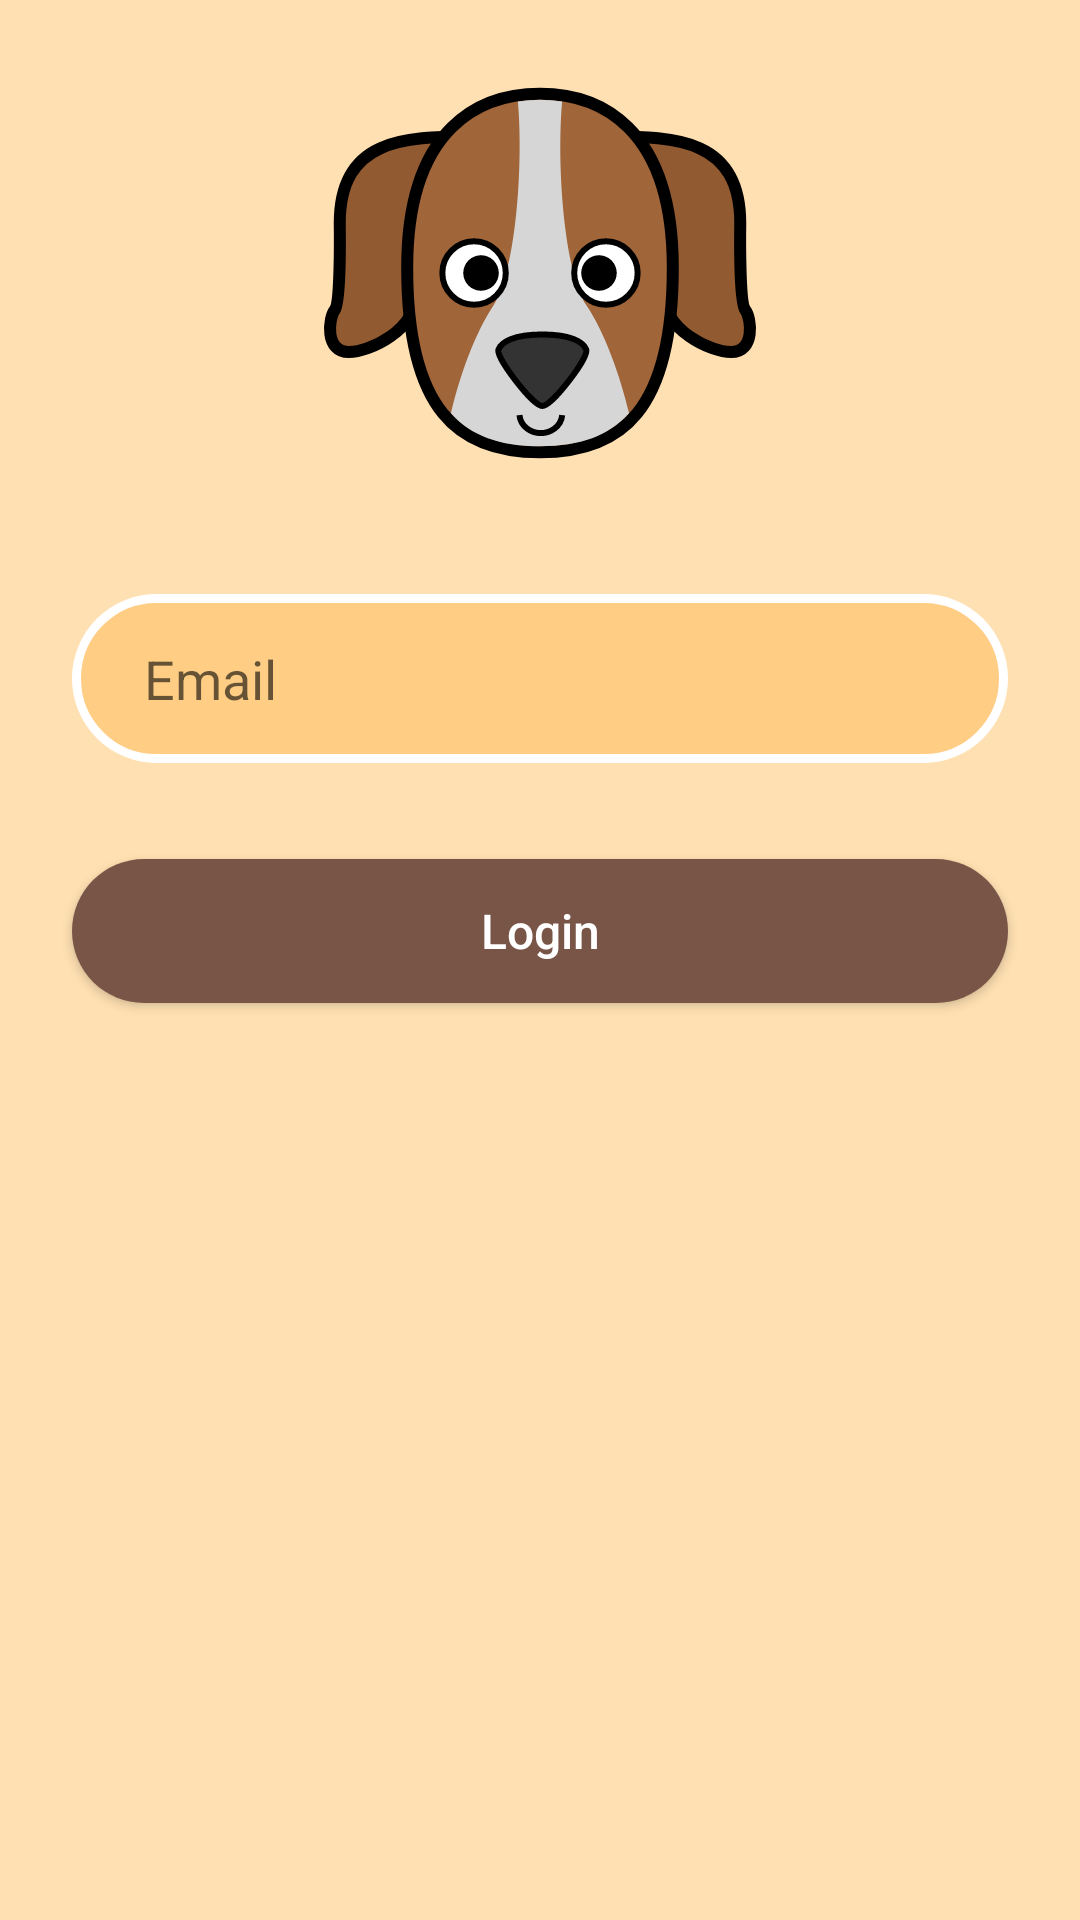

Write the Android layout XML for this screen, with the resource values it uses.
<!-- AndroidManifest.xml: application theme AppTheme -->
<!-- res/layout/activity_main.xml -->
<?xml version="1.0" encoding="utf-8"?>
<android.support.constraint.ConstraintLayout xmlns:android="http://schemas.android.com/apk/res/android"
    xmlns:app="http://schemas.android.com/apk/res-auto"
    xmlns:tools="http://schemas.android.com/tools"
    android:layout_width="match_parent"
    android:layout_height="match_parent"
    android:id="@+id/constraintLayout"
    android:fitsSystemWindows="true"
    android:layout_marginStart="@dimen/screen_padding"
    android:layout_marginEnd="@dimen/screen_padding"
    android:background="@color/colorPrimaryLight"
    tools:context=".main.MainActivity">

    <ImageView
        android:layout_width="150dp"
        android:layout_height="150dp"
        android:id="@+id/logoImageView"
        android:src="@drawable/ic_dog"
        app:layout_constraintStart_toStartOf="parent"
        app:layout_constraintEnd_toEndOf="parent"
        app:layout_constraintTop_toTopOf="parent"
        android:layout_marginTop="16dp"/>

    <EditText
        android:layout_width="match_parent"
        android:layout_height="wrap_content"
        android:id="@+id/emailEditText"
        android:hint="@string/hint_email"
        android:inputType="textEmailAddress"
        app:layout_constraintTop_toBottomOf="@id/logoImageView"
        android:layout_marginTop="32dp"
        android:layout_marginStart="24dp"
        android:layout_marginEnd="24dp"
        style="@style/EditTextStyle"/>

    <Button
        android:layout_width="match_parent"
        android:layout_height="wrap_content"
        android:id="@+id/loginButton"
        android:text="@string/button_login"
        app:layout_constraintTop_toBottomOf="@id/emailEditText"
        android:layout_marginTop="32dp"
        android:layout_marginStart="24dp"
        android:layout_marginEnd="24dp"
        style="@style/ButtonStyle"/>

    <ProgressBar
        android:layout_width="wrap_content"
        android:layout_height="wrap_content"
        android:id="@+id/progressBar"
        android:visibility="invisible"
        app:layout_constraintTop_toTopOf="parent"
        app:layout_constraintBottom_toBottomOf="parent"
        app:layout_constraintStart_toStartOf="parent"
        app:layout_constraintEnd_toEndOf="parent"
        android:elevation="2dp"/>

</android.support.constraint.ConstraintLayout>
<!-- resources referenced by this layout -->
<resources>
  <color name="colorPrimaryLight">#FFE0B2</color>
  <dimen name="screen_padding">0dp</dimen>
  <!-- drawable ic_dog: vector/xml drawable (drawable, 2453 chars, omitted) -->
  <string name="button_login">Login</string>
  <string name="hint_email">Email</string>
  <style name="ButtonStyle" parent="Widget.AppCompat.Button">
          <item name="android:textSize">16sp</item>
          <item name="android:textAllCaps">false</item>
          <item name="android:textColor">@android:color/white</item>
          <item name="android:background">@drawable/bg_button</item>
      </style>
  <style name="EditTextStyle" parent="Widget.AppCompat.EditText">
          <item name="android:textColor">@color/colorPrimaryText</item>
          <item name="android:background">@drawable/bg_edit_text</item>
      </style>
  <style name="AppTheme" parent="Theme.AppCompat.Light.NoActionBar">
          
          <item name="colorPrimary">@color/colorPrimary</item>
          <item name="colorPrimaryDark">@color/colorPrimaryDark</item>
          <item name="colorAccent">@color/colorAccent</item>
      </style>
  <!-- drawable bg_button (drawable) -->
  <?xml version="1.0" encoding="utf-8"?>
  <shape xmlns:android="http://schemas.android.com/apk/res/android"
      android:shape="rectangle" >
      <solid android:color="@color/colorAccent" />
      <corners
          android:bottomLeftRadius="64dp"
          android:bottomRightRadius="64dp"
          android:topLeftRadius="64dp"
          android:topRightRadius="64dp" />
  </shape>
  <color name="colorPrimaryText">#212121</color>
  <!-- drawable bg_edit_text (drawable) -->
  <?xml version="1.0" encoding="utf-8"?>
  <shape xmlns:android="http://schemas.android.com/apk/res/android"
      android:shape="rectangle" >
      <solid android:color="@color/colorPrimaryBackground" />
      <stroke android:width="3dp"
          android:color="@android:color/white" />
      <corners
          android:bottomLeftRadius="64dp"
          android:bottomRightRadius="64dp"
          android:topLeftRadius="64dp"
          android:topRightRadius="64dp" />
      <padding
          android:top="16dp"
          android:bottom="16dp"
          android:left="24dp"
          android:right="24dp" />
  </shape>
  <color name="colorPrimary">#FF9800</color>
  <color name="colorPrimaryDark">#F57C00</color>
  <color name="colorAccent">#795548</color>
  <color name="colorPrimaryBackground">#44FF9800</color>
</resources>
